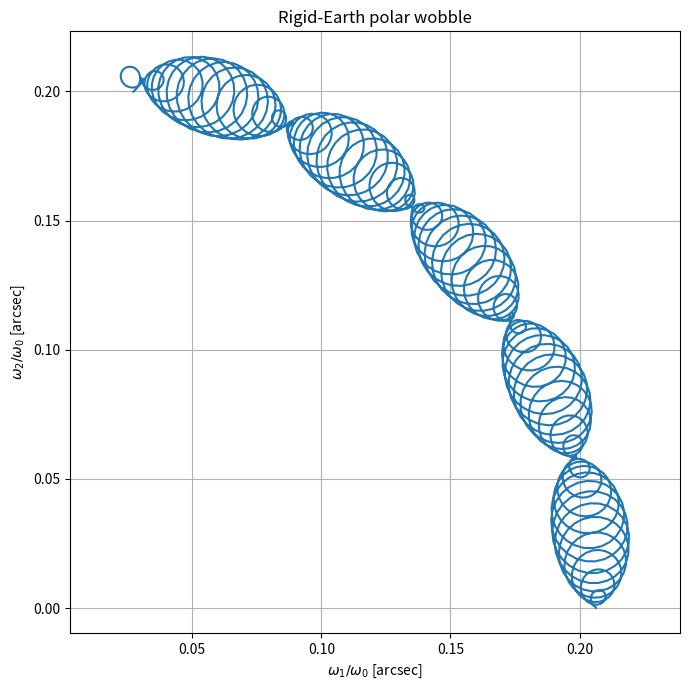
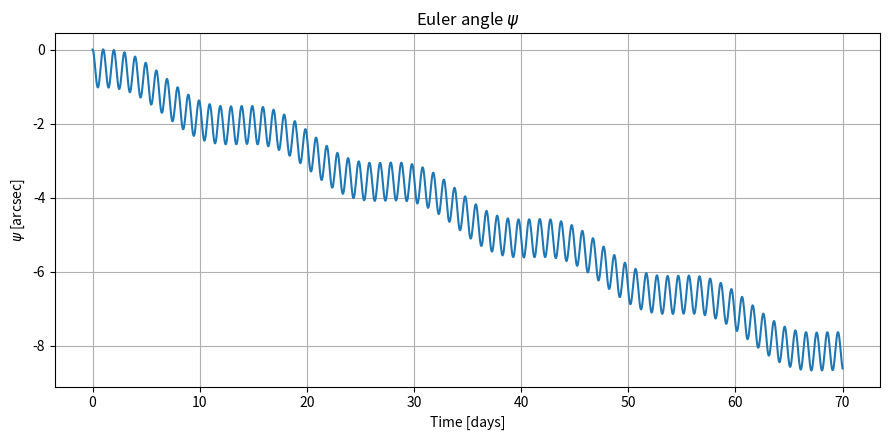
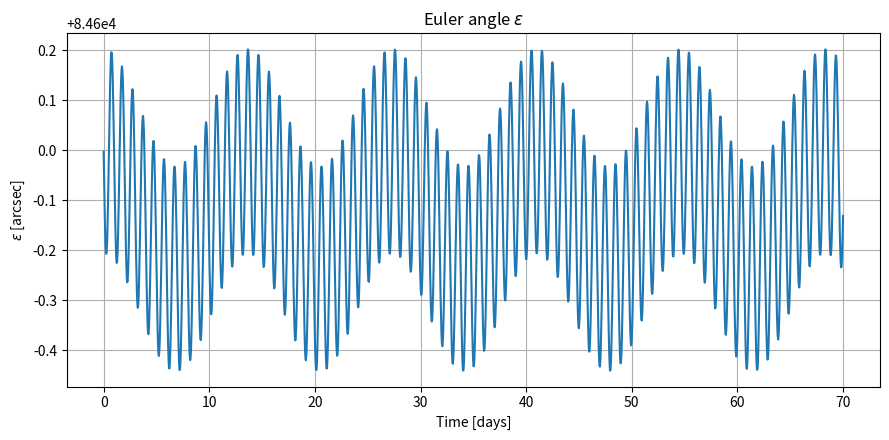
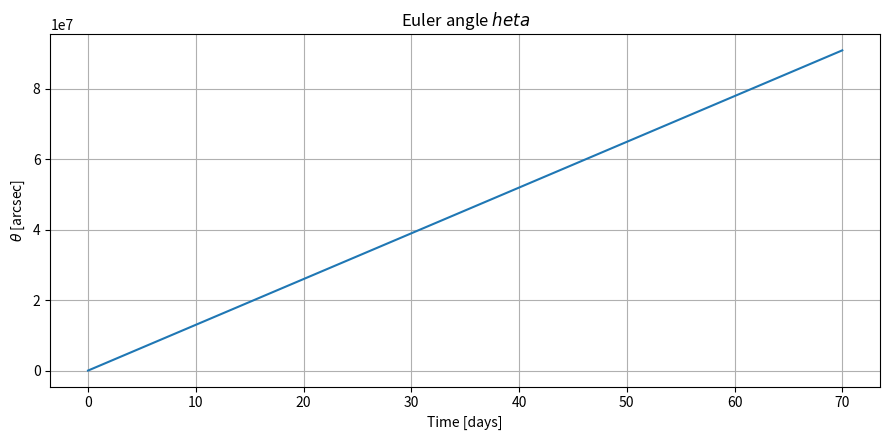

Generate these figures, in order, with matplotlib:
"""Faithful Python translation of the MATLAB files rot2.m and deqrot2.m.

The model integrates a rigid, axisymmetric Earth under a simplified lunar
gravity-gradient torque. The state is
    y = [omega_1, omega_2, omega_3, psi, epsilon, theta]
where the angular-velocity components are expressed in the Earth-fixed
principal-axis frame and the last three entries are the lecture's Euler angles.
"""

from __future__ import annotations

import numpy as np
import matplotlib.pyplot as plt
from scipy.integrate import solve_ivp
from numpy.typing import NDArray

# Conversion factor used in the MATLAB scripts
RAD_TO_ARCSEC = 206_264.8
SECONDS_PER_DAY = 86_400.0

# Model constants copied from deqrot2.m
GM_MOON = 398.6e12 / 81.3          # m^3/s^2
OMEGA_EARTH = 7_292_115.1467e-11  # rad/s
OMEGA_MOON = 2.661707223e-6       # rad/s
MOON_ORBIT_TILT = np.deg2rad(28.0)
MOON_DISTANCE = 3.8e8              # m

# Dimensionless inertia-difference ratios
GAMMA_1 = 0.003295669
GAMMA_2 = -0.003295669
GAMMA_3 = 0.0


def rotation_x(angle: float) -> NDArray[np.float64]:
    """Return the x-axis rotation matrix used by the MATLAB model."""
    c = np.cos(angle)
    s = np.sin(angle)
    return np.array(
        [[1.0, 0.0, 0.0],
         [0.0, c, -s],
         [0.0, s, c]],
        dtype=float,
    )


def inertial_to_earth_fixed_z(theta: float) -> NDArray[np.float64]:
    """Return the z rotation B from the MATLAB script.

    This matrix maps the already tilted inertial Moon vector into the rotating
    Earth-fixed frame using the current sidereal angle theta.
    """
    c = np.cos(theta)
    s = np.sin(theta)
    return np.array(
        [[c, s, 0.0],
         [-s, c, 0.0],
         [0.0, 0.0, 1.0]],
        dtype=float,
    )


def moon_position_inertial(t: float) -> NDArray[np.float64]:
    """Simplified circular inertial Moon orbit used by the professor's code."""
    phase = OMEGA_MOON * t
    return np.array(
        [MOON_DISTANCE * np.cos(phase),
         MOON_DISTANCE * np.sin(phase),
         0.0],
        dtype=float,
    )


def rigid_earth_rhs(t: float, y: NDArray[np.float64]) -> NDArray[np.float64]:
    """Differential equations translated from deqrot2.m."""
    omega_1, omega_2, omega_3, psi, epsilon, theta = y

    # Moon position in the Earth-fixed frame: x_mf = B(theta) A(eps) x_mi
    x_mi = moon_position_inertial(t)
    x_mf = (
        inertial_to_earth_fixed_z(theta)
        @ rotation_x(MOON_ORBIT_TILT)
        @ x_mi
    )
    x1, x2, x3 = x_mf

    # Lunar gravity-gradient forcing terms (units of angular acceleration)
    d1 = 3.0 * GM_MOON * GAMMA_1 * x3 * x2 / MOON_DISTANCE**5
    d2 = 3.0 * GM_MOON * GAMMA_2 * x1 * x3 / MOON_DISTANCE**5
    d3 = 3.0 * GM_MOON * GAMMA_3 * x2 * x1 / MOON_DISTANCE**5

    # Euler equations in the Earth-fixed principal-axis frame
    domega_1 = -GAMMA_1 * omega_2 * omega_3 + d1
    domega_2 = -GAMMA_2 * omega_3 * omega_1 + d2
    domega_3 = -GAMMA_3 * omega_1 * omega_2 + d3

    # Euler-angle kinematics, preserving the MATLAB sign/order convention
    common = omega_1 * np.sin(theta) + omega_2 * np.cos(theta)
    dpsi = -common / np.sin(epsilon)
    depsilon = -(omega_1 * np.cos(theta) - omega_2 * np.sin(theta))
    dtheta = common / np.tan(epsilon) + OMEGA_EARTH

    return np.array(
        [domega_1, domega_2, domega_3, dpsi, depsilon, dtheta],
        dtype=float,
    )


def run_simulation(days: float = 70.0) -> solve_ivp:
    """Integrate the professor's rigid-Earth model for the requested duration."""
    t_end = days * SECONDS_PER_DAY

    y0 = np.array(
        [
            1e-6 * OMEGA_EARTH,  # omega_1
            0.0,                 # omega_2
            OMEGA_EARTH,         # omega_3
            0.0,                 # psi
            np.deg2rad(23.5),    # epsilon
            0.0,                 # theta
        ],
        dtype=float,
    )

    # DOP853 is a high-order adaptive explicit method. It is not identical to
    # MATLAB ode113, but is well suited to reproducing this smooth problem.
    solution = solve_ivp(
        rigid_earth_rhs,
        (0.0, t_end),
        y0,
        method="DOP853",
        max_step=3600.0,
        rtol=1e-10,
        atol=1e-13,
        dense_output=False,
    )

    if not solution.success:
        raise RuntimeError(f"Integration failed: {solution.message}")

    return solution


def plot_results(solution: solve_ivp) -> None:
    """Reproduce the four plots from rot2.m."""
    t_days = solution.t / SECONDS_PER_DAY
    w = solution.y.T

    # 1. Polar wobble in body-frame angular-velocity coordinates
    plt.figure(figsize=(7, 7))
    plt.plot(
        RAD_TO_ARCSEC * w[:, 0] / OMEGA_EARTH,
        RAD_TO_ARCSEC * w[:, 1] / OMEGA_EARTH,
    )
    plt.xlabel(r"$\omega_1/\omega_0$ [arcsec]")
    plt.ylabel(r"$\omega_2/\omega_0$ [arcsec]")
    plt.title("Rigid-Earth polar wobble")
    plt.axis("equal")
    plt.grid(True)
    plt.tight_layout()

    # 2. Psi
    plt.figure(figsize=(9, 4.5))
    plt.plot(t_days, RAD_TO_ARCSEC * w[:, 3])
    plt.xlabel("Time [days]")
    plt.ylabel(r"$\psi$ [arcsec]")
    plt.title(r"Euler angle $\psi$")
    plt.grid(True)
    plt.tight_layout()

    # 3. Epsilon (absolute value, exactly as in MATLAB)
    plt.figure(figsize=(9, 4.5))
    plt.plot(t_days, RAD_TO_ARCSEC * w[:, 4])
    plt.xlabel("Time [days]")
    plt.ylabel(r"$\epsilon$ [arcsec]")
    plt.title(r"Euler angle $\epsilon$")
    plt.grid(True)
    plt.tight_layout()

    # 4. Theta (unwrapped, exactly as in MATLAB)
    plt.figure(figsize=(9, 4.5))
    plt.plot(t_days, RAD_TO_ARCSEC * w[:, 5])
    plt.xlabel("Time [days]")
    plt.ylabel(r"$\theta$ [arcsec]")
    plt.title("Euler angle $\theta$")
    plt.grid(True)
    plt.tight_layout()

    plt.show()


if __name__ == "__main__":
    result = run_simulation(days=70.0)
    plot_results(result)
